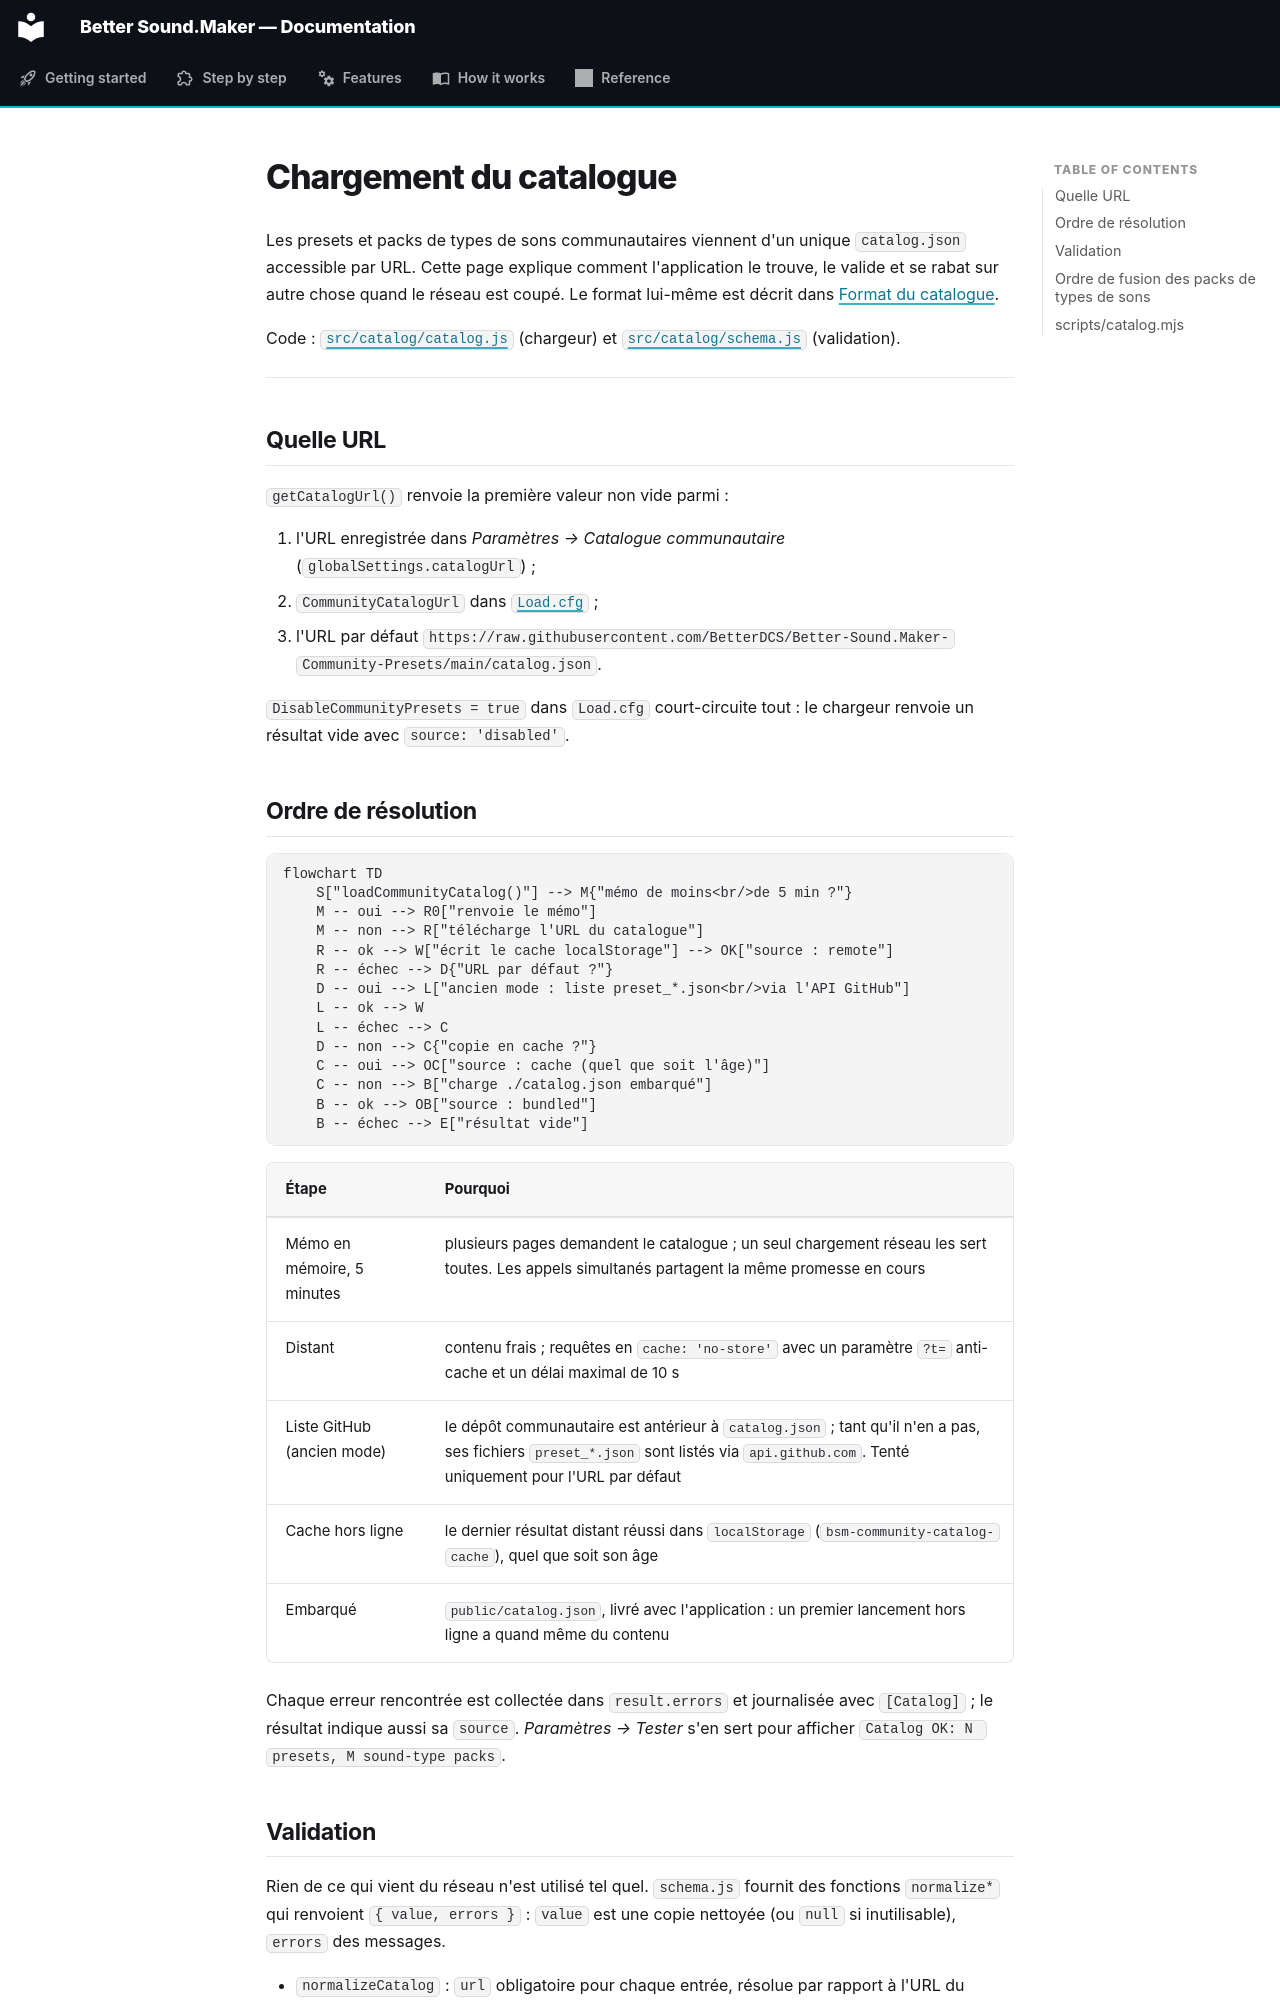

repository: FreeProject089/Better-Sound.Maker · page: how-it-works/catalog-loading.fr/index.html · generator: mkdocs

# Chargement du catalogue

Les presets et packs de types de sons communautaires viennent d'un unique `catalog.json` accessible
par URL. Cette page explique comment l'application le trouve, le valide et se rabat sur autre chose
quand le réseau est coupé. Le format lui-même est décrit dans [Format du catalogue](../reference/catalog-format.md).

Code : [`src/catalog/catalog.js`](https://github.com/FreeProject089/Better-Sound.Maker/blob/main/src/catalog/catalog.js)
(chargeur) et [`src/catalog/schema.js`](https://github.com/FreeProject089/Better-Sound.Maker/blob/main/src/catalog/schema.js) (validation).

---

## Quelle URL

`getCatalogUrl()` renvoie la première valeur non vide parmi :

1. l'URL enregistrée dans *Paramètres → Catalogue communautaire* (`globalSettings.catalogUrl`) ;
2. `CommunityCatalogUrl` dans [`Load.cfg`](../reference/load-cfg.md) ;
3. l'URL par défaut `https://raw.githubusercontent.com/BetterDCS/Better-Sound.Maker-Community-Presets/main/catalog.json`.

`DisableCommunityPresets = true` dans `Load.cfg` court-circuite tout : le chargeur renvoie un
résultat vide avec `source: 'disabled'`.

## Ordre de résolution

```mermaid
flowchart TD
    S["loadCommunityCatalog()"] --> M{"mémo de moins<br/>de 5 min ?"}
    M -- oui --> R0["renvoie le mémo"]
    M -- non --> R["télécharge l'URL du catalogue"]
    R -- ok --> W["écrit le cache localStorage"] --> OK["source : remote"]
    R -- échec --> D{"URL par défaut ?"}
    D -- oui --> L["ancien mode : liste preset_*.json<br/>via l'API GitHub"]
    L -- ok --> W
    L -- échec --> C
    D -- non --> C{"copie en cache ?"}
    C -- oui --> OC["source : cache (quel que soit l'âge)"]
    C -- non --> B["charge ./catalog.json embarqué"]
    B -- ok --> OB["source : bundled"]
    B -- échec --> E["résultat vide"]
```

| Étape | Pourquoi |
|---|---|
| Mémo en mémoire, 5 minutes | plusieurs pages demandent le catalogue ; un seul chargement réseau les sert toutes. Les appels simultanés partagent la même promesse en cours |
| Distant | contenu frais ; requêtes en `cache: 'no-store'` avec un paramètre `?t=` anti-cache et un délai maximal de 10 s |
| Liste GitHub (ancien mode) | le dépôt communautaire est antérieur à `catalog.json` ; tant qu'il n'en a pas, ses fichiers `preset_*.json` sont listés via `api.github.com`. Tenté uniquement pour l'URL par défaut |
| Cache hors ligne | le dernier résultat distant réussi dans `localStorage` (`bsm-community-catalog-cache`), quel que soit son âge |
| Embarqué | `public/catalog.json`, livré avec l'application : un premier lancement hors ligne a quand même du contenu |

Chaque erreur rencontrée est collectée dans `result.errors` et journalisée avec `[Catalog]` ; le
résultat indique aussi sa `source`. *Paramètres → Tester* s'en sert pour afficher
`Catalog OK: N presets, M sound-type packs`.
